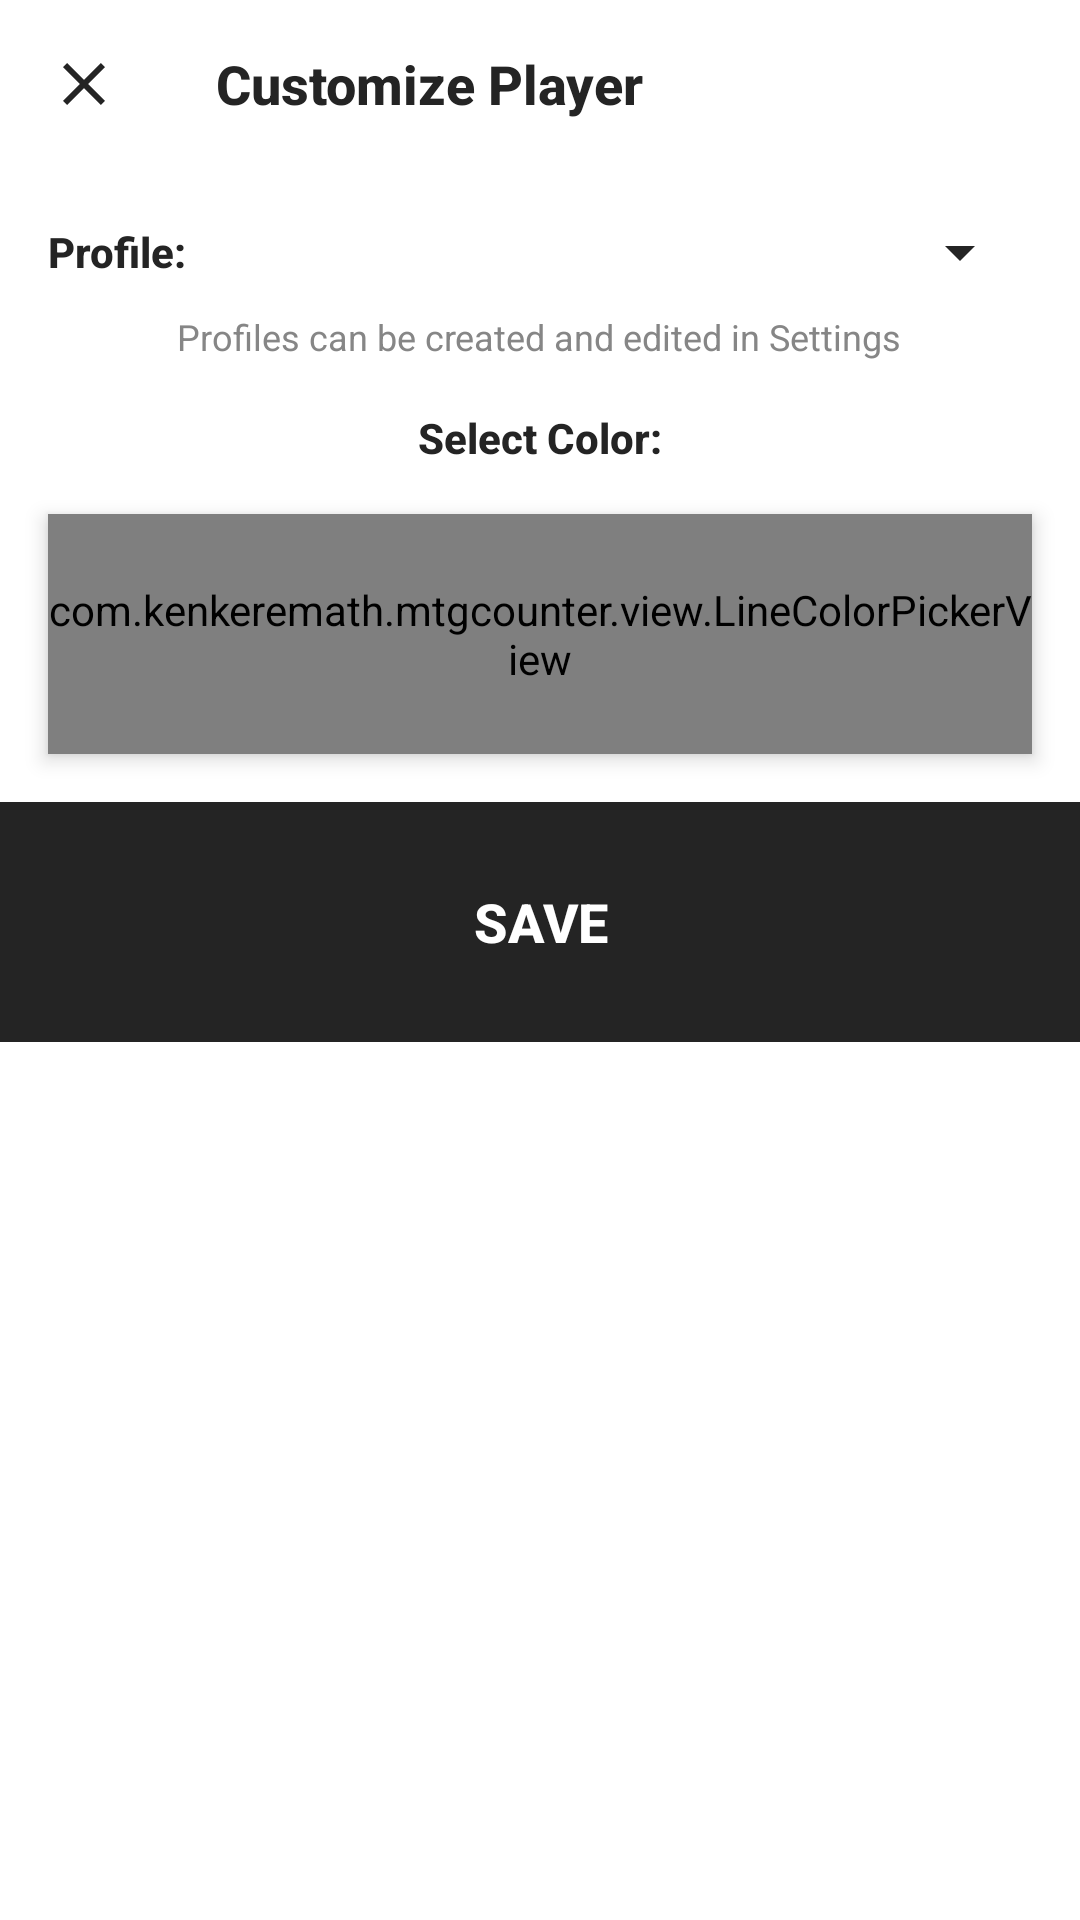

Layout XML and referenced resources for this Android screen:
<!-- AndroidManifest.xml: application theme LightTheme -->
<!-- res/layout/fragment_select_player_options.xml -->
<?xml version="1.0" encoding="utf-8"?>
<LinearLayout xmlns:android="http://schemas.android.com/apk/res/android"
    xmlns:app="http://schemas.android.com/apk/res-auto"
    android:layout_width="match_parent"
    android:layout_height="wrap_content"
    android:focusable="true"
    android:focusableInTouchMode="true"
    android:gravity="center_horizontal"
    android:background="?attr/scBackgroundColor"
    android:minWidth="@dimen/dialog_width"
    android:orientation="vertical">

    <androidx.appcompat.widget.Toolbar
        android:id="@+id/toolbar"
        android:layout_width="match_parent"
        android:layout_height="?attr/actionBarSize"
        android:elevation="0dp"
        app:navigationIcon="@drawable/ic_close"
        app:title="@string/customize_player" />


    <LinearLayout
        android:layout_width="match_parent"
        android:layout_height="wrap_content"
        android:layout_marginHorizontal="@dimen/edit_counter_horizontal_margin"
        android:layout_marginTop="@dimen/default_padding"
        android:gravity="center_vertical"
        android:orientation="horizontal">

        <TextView
            style="@style/Header3"
            android:layout_width="wrap_content"
            android:layout_height="wrap_content"
            android:text="@string/customize_player_profile" />

        <Spinner
            android:id="@+id/profile_spinner"
            android:layout_width="match_parent"
            android:layout_height="wrap_content"
            android:layout_marginStart="@dimen/spinner_start_margin" />

    </LinearLayout>

    <TextView
        style="@style/Label"
        android:layout_width="wrap_content"
        android:layout_height="wrap_content"
        android:layout_marginTop="8dp"
        android:text="@string/customize_player_profiles_hint"
        android:textSize="12sp" />

    <TextView
        style="@style/Header3"
        android:layout_width="wrap_content"
        android:layout_height="wrap_content"
        android:layout_marginTop="@dimen/default_padding"
        android:text="@string/customize_player_color" />

    <com.kenkeremath.mtgcounter.view.LineColorPickerView
        android:id="@+id/color_picker_view"
        style="@style/ColorPicker"
        android:layout_width="match_parent"
        android:layout_height="@dimen/color_picker_height"
        android:layout_marginStart="@dimen/default_padding"
        android:layout_marginTop="@dimen/default_padding"
        android:layout_marginEnd="@dimen/default_padding"
        android:elevation="4dp"
        android:focusable="true"
        android:focusableInTouchMode="true"
        app:orientation="horizontal"
        app:rows="2" />

    <Button
        android:id="@+id/save_button"
        style="@style/MenuButton"
        android:layout_width="match_parent"
        android:layout_height="wrap_content"
        android:layout_marginTop="@dimen/edit_counter_section_spacing"
        android:text="@string/save" />

</LinearLayout>
<!-- resources referenced by this layout -->
<resources>
  <dimen name="color_picker_height">80dp</dimen>
  <dimen name="default_padding">16dp</dimen>
  <dimen name="dialog_width">300dp</dimen>
  <dimen name="edit_counter_horizontal_margin">16dp</dimen>
  <dimen name="edit_counter_section_spacing">16dp</dimen>
  <dimen name="spinner_start_margin">16dp</dimen>
  <!-- drawable ic_close (drawable) -->
  <vector xmlns:android="http://schemas.android.com/apk/res/android"
      android:width="24dp"
      android:height="24dp"
      android:viewportWidth="24"
      android:viewportHeight="24">
    <path
        android:fillColor="@color/black"
        android:pathData="M19,6.41L17.59,5 12,10.59 6.41,5 5,6.41 10.59,12 5,17.59 6.41,19 12,13.41 17.59,19 19,17.59 13.41,12z"/>
  </vector>
  <string name="customize_player">Customize Player</string>
  <string name="customize_player_color">Select Color:</string>
  <string name="customize_player_profile">Profile:</string>
  <string name="customize_player_profiles_hint">Profiles can be created and edited in Settings</string>
  <string name="save">Save</string>
  <style name="ColorPicker">
          <item name="highlightColor">@color/off_black</item>
          <item name="highlightStrokeWidth">4dp</item>
      </style>
  <style name="Header3" parent="Header1">
          <item name="android:textSize">14sp</item>
          <item name="android:drawablePadding">8dp</item>
      </style>
  <style name="Label">
          <item name="android:textColor">?attr/scTextColorCaption</item>
          <item name="android:textSize">16sp</item>
      </style>
  <color name="black">#000</color>
  <color name="off_black">#242424</color>
  <style name="Header1">
          <item name="android:drawableTint">?attr/scTextColorPrimary</item>
          <item name="android:fontFamily">sans-serif-medium</item>
          <item name="android:textColor">?attr/scTextColorPrimary</item>
          <item name="android:textStyle">bold</item>
          <item name="android:textSize">32sp</item>
      </style>
  <dimen name="menu_button_height">80dp</dimen>
  <!-- drawable menu_button_bg (drawable) -->
  <?xml version="1.0" encoding="utf-8"?>
  <shape xmlns:android="http://schemas.android.com/apk/res/android" android:shape="rectangle">
  
      <solid android:color="@color/menu_button_color"/>
  
  </shape>
  <color name="white">#fff</color>
  <color name="light_mode_status_bar_color">#CFD8DC</color>
  <color name="accent_blue">#00B0FF</color>
  <color name="light_mode_ripple_color">#40000000</color>
  <color name="selected_yellow">#ffff00</color>
  <color name="light_mode_divider_color">@color/light_mode_primary_text</color>
  <color name="light_mode_game_button_color_enabled">@color/light_mode_primary_text</color>
  <color name="light_mode_game_button_color_disabled">#40000000</color>
  <color name="light_mode_game_button_pressed_state_color">#10000000</color>
  <color name="darker_grey">#868686</color>
  <color name="light_mode_primary_text">@color/off_black</color>
  <style name="BaseToolbarTheme" parent="Widget.AppCompat.Toolbar">
          <item name="titleTextAppearance">@style/ToolbarTitle</item>
          <item name="android:background">?attr/scToolbarColor</item>
          <item name="android:elevation">4dp</item>
      </style>
  <style name="Toolbar.Button.Navigation.Tinted" parent="Widget.AppCompat.Toolbar.Button.Navigation">
          <item name="tint">?attr/scTextColorPrimary</item>
      </style>
  <style name="ToolbarTitle">
          <item name="android:textColor">?attr/scTextColorPrimary</item>
          <item name="android:fontFamily">sans-serif-medium</item>
          <item name="android:textStyle">bold</item>
          <item name="android:textSize">18sp</item>
      </style>
  <style name="PositiveButtonStyle" parent="Widget.AppCompat.Button.ButtonBar.AlertDialog">
          <item name="android:textColor">?attr/scAccentColor</item>
      </style>
</resources>
